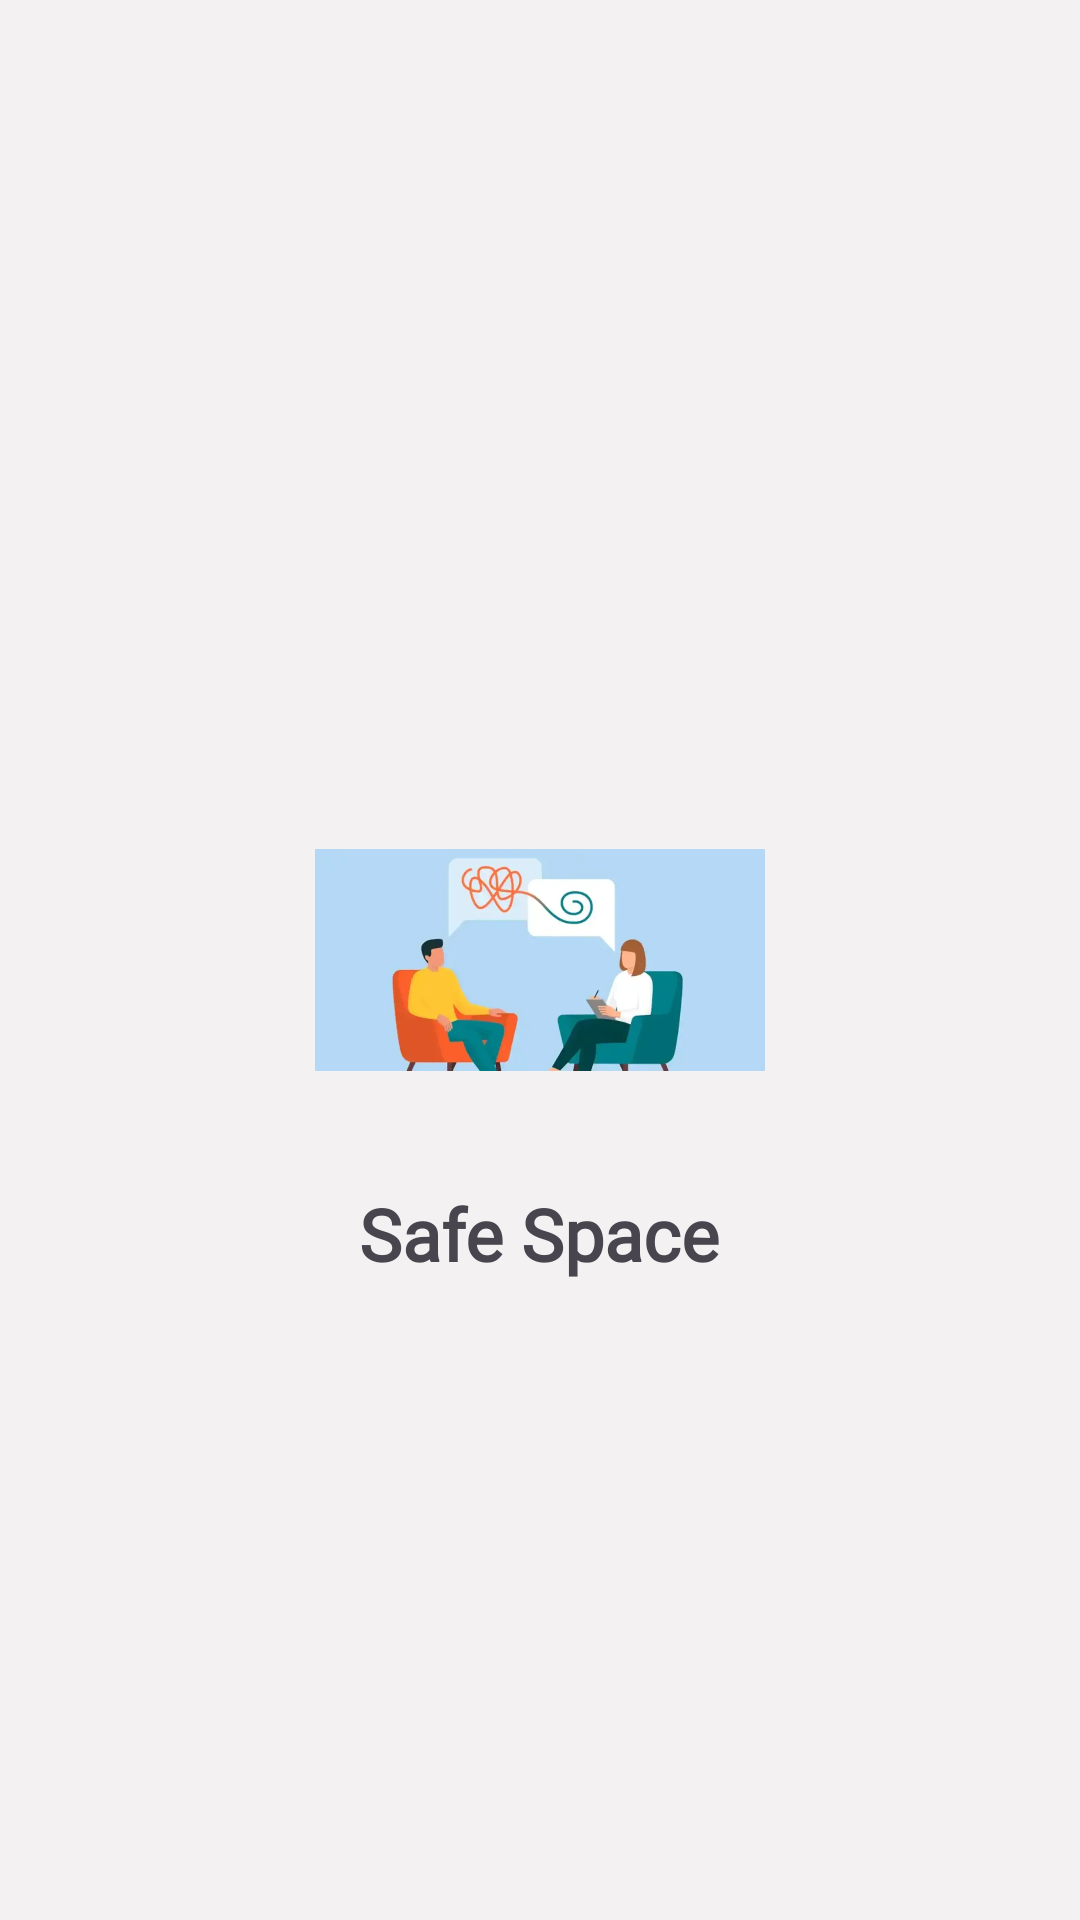

Reconstruct the res/layout file that produces this screen, plus the resources it refers to.
<!-- AndroidManifest.xml: application theme Theme.MentalHealthProblemsApplication -->
<!-- res/layout/fragment_splash_screen.xml -->
<?xml version="1.0" encoding="utf-8"?>
<RelativeLayout xmlns:android="http://schemas.android.com/apk/res/android"
    xmlns:tools="http://schemas.android.com/tools"
    android:layout_width="match_parent"
    android:layout_height="match_parent"
    android:id="@+id/splash_layout"
    xmlns:app="http://schemas.android.com/apk/res-auto"
    android:background="#F3F1F1"
    tools:context=".SplashScreen">

    <ImageView
        android:layout_width="150dp"
        android:layout_height="150dp"
        android:layout_centerInParent="true"
        app:srcCompat="@drawable/app_logo"
        android:contentDescription="@string/app_name"
        android:id="@+id/app_logo"/>

    <TextView
        android:layout_width="wrap_content"
        android:layout_height="wrap_content"
        android:text="@string/app_name"
        android:id="@+id/txt_splash"
        android:textSize="@dimen/text_xl"
        android:layout_centerHorizontal="true"
        android:layout_below="@id/app_logo"
        android:fontFamily="@font/custom_font"
        android:textStyle="bold"/>

</RelativeLayout>
<!-- resources referenced by this layout -->
<resources>
  <dimen name="text_xl">24sp</dimen>
  <!-- drawable app_logo: webp bitmap (drawable, 18026 bytes) -->
  <string name="app_name">Safe Space</string>
  <style name="Theme.MentalHealthProblemsApplication" parent="Base.Theme.MentalHealthProblemsApplication" />
  <style name="Base.Theme.MentalHealthProblemsApplication" parent="Theme.Material3.DayNight.NoActionBar">
          
          
      </style>
</resources>
